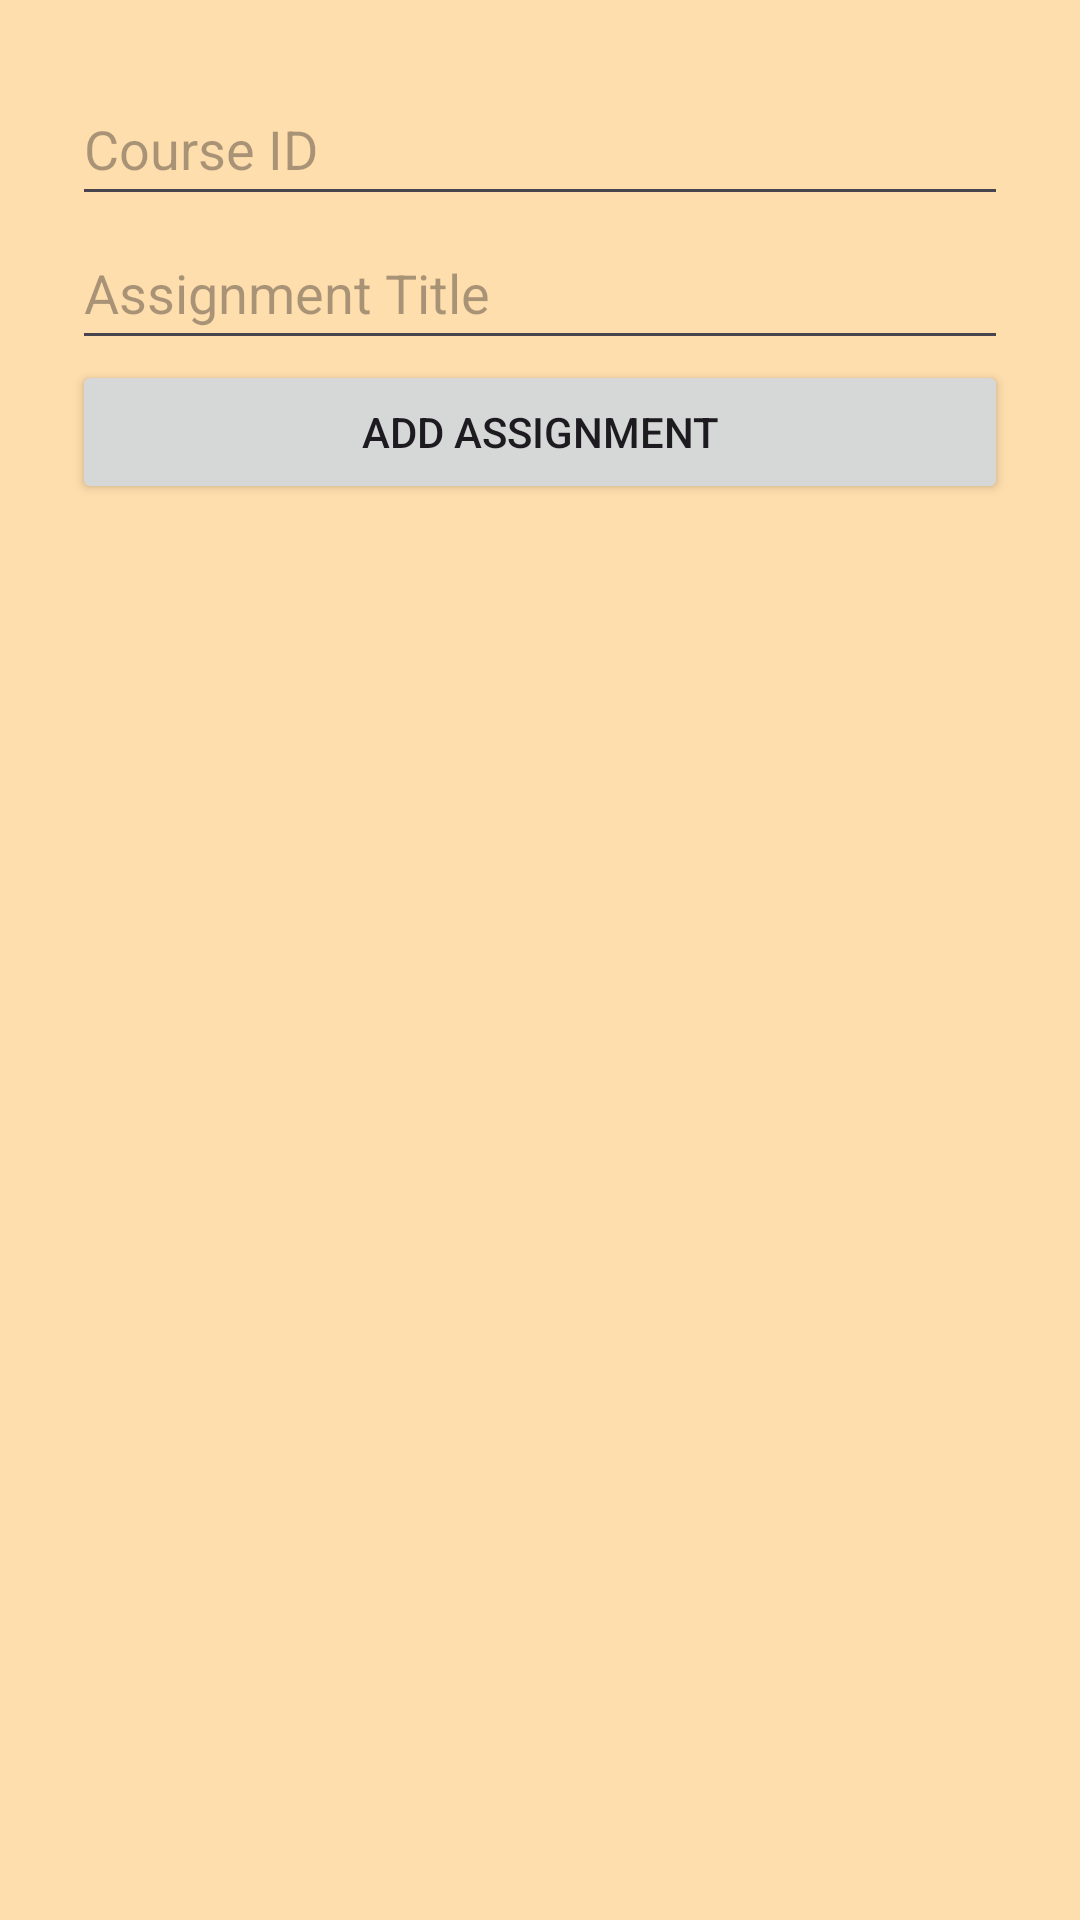

The Android layout XML behind this screen, and the referenced resources:
<!-- AndroidManifest.xml: application theme Theme.MyApp -->
<!-- res/layout/fragment_teacher.xml -->
<?xml version="1.0" encoding="utf-8"?>
<LinearLayout xmlns:android="http://schemas.android.com/apk/res/android"
    android:layout_width="match_parent"
    android:layout_height="match_parent"
    android:orientation="vertical"
    android:padding="24dp">

    <EditText
        android:id="@+id/courseIdField"
        android:layout_width="match_parent"
        android:layout_height="wrap_content"
        android:hint="Course ID"
        android:minHeight="48dp" />

    <EditText
        android:id="@+id/assignmentField"
        android:layout_width="match_parent"
        android:layout_height="wrap_content"
        android:hint="Assignment Title"
        android:minHeight="48dp" />

    <Button
        android:id="@+id/addAssignmentButton"
        android:layout_width="match_parent"
        android:layout_height="wrap_content"
        android:text="Add Assignment" />
</LinearLayout>
<!-- resources referenced by this layout -->
<resources>
  <style name="Theme.MyApp" parent="Theme.Material3.DayNight.NoActionBar">
          <item name="windowActionBar">false</item>
          <item name="windowNoTitle">true</item>
          <item name="colorPrimary">#D2691E</item>
          <item name="android:windowBackground">#FFDEAD</item>
          
      </style>
</resources>
